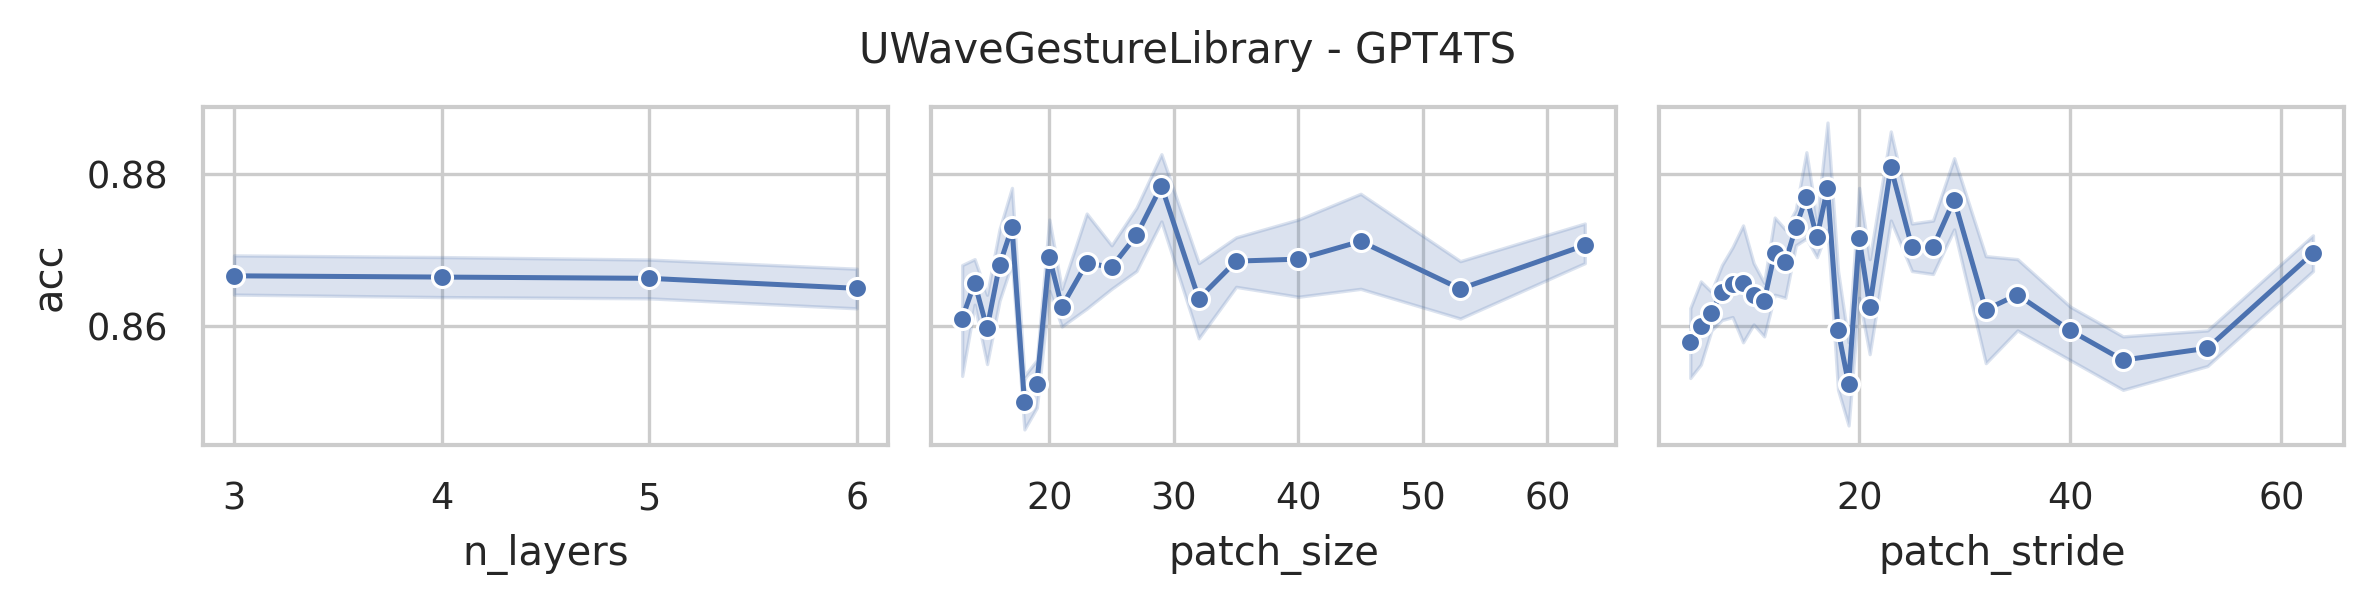

The table this chart was drawn from, first rows:
data_name, model, seq_len, n_layers, d_model, d_ff, patch_size, patch_stride, acc, model_params, model_size (MB)
UWaveGestureLibrary, GPT4TS, 315, 6, 768, 768, 13, 4, 0.8438, 44054792, 182.7
UWaveGestureLibrary, GPT4TS, 315, 6, 768, 768, 13, 7, 0.8438, 43809032, 181.8
UWaveGestureLibrary, GPT4TS, 315, 6, 768, 768, 13, 13, 0.8781, 43655432, 181.2
UWaveGestureLibrary, GPT4TS, 315, 6, 768, 768, 14, 4, 0.8594, 44061704, 182.8
UWaveGestureLibrary, GPT4TS, 315, 6, 768, 768, 14, 7, 0.8625, 43815944, 181.8
UWaveGestureLibrary, GPT4TS, 315, 6, 768, 768, 14, 14, 0.8656, 43646984, 181.2
UWaveGestureLibrary, GPT4TS, 315, 6, 768, 768, 15, 4, 0.8562, 44068616, 182.8
UWaveGestureLibrary, GPT4TS, 315, 6, 768, 768, 15, 8, 0.85, 43776776, 181.7
UWaveGestureLibrary, GPT4TS, 315, 6, 768, 768, 15, 15, 0.8719, 43646216, 181.2
UWaveGestureLibrary, GPT4TS, 315, 6, 768, 768, 16, 4, 0.8625, 44067848, 182.8
UWaveGestureLibrary, GPT4TS, 315, 6, 768, 768, 16, 8, 0.8656, 43783688, 181.7
UWaveGestureLibrary, GPT4TS, 315, 6, 768, 768, 16, 16, 0.8719, 43637768, 181.1
UWaveGestureLibrary, GPT4TS, 315, 6, 768, 768, 17, 5, 0.8594, 43959560, 182.4
UWaveGestureLibrary, GPT4TS, 315, 6, 768, 768, 17, 9, 0.8719, 43759880, 181.6
UWaveGestureLibrary, GPT4TS, 315, 6, 768, 768, 17, 17, 0.8719, 43637000, 181.1
UWaveGestureLibrary, GPT4TS, 315, 6, 768, 768, 18, 5, 0.8531, 43966472, 182.4
UWaveGestureLibrary, GPT4TS, 315, 6, 768, 768, 18, 9, 0.8438, 43766792, 181.6
UWaveGestureLibrary, GPT4TS, 315, 6, 768, 768, 18, 18, 0.85, 43636232, 181.1
UWaveGestureLibrary, GPT4TS, 315, 6, 768, 768, 19, 5, 0.8562, 43973384, 182.4
UWaveGestureLibrary, GPT4TS, 315, 6, 768, 768, 19, 10, 0.8594, 43742984, 181.5
UWaveGestureLibrary, GPT4TS, 315, 6, 768, 768, 19, 19, 0.8438, 43635464, 181.1
UWaveGestureLibrary, GPT4TS, 315, 6, 768, 768, 20, 5, 0.8656, 43980296, 182.4
UWaveGestureLibrary, GPT4TS, 315, 6, 768, 768, 20, 10, 0.8656, 43749896, 181.6
UWaveGestureLibrary, GPT4TS, 315, 6, 768, 768, 20, 20, 0.8781, 43634696, 181.1
UWaveGestureLibrary, GPT4TS, 315, 6, 768, 768, 21, 6, 0.8625, 43910408, 182.2
UWaveGestureLibrary, GPT4TS, 315, 6, 768, 768, 21, 11, 0.8562, 43733768, 181.5
UWaveGestureLibrary, GPT4TS, 315, 6, 768, 768, 21, 21, 0.8531, 43641608, 181.2
UWaveGestureLibrary, GPT4TS, 315, 6, 768, 768, 23, 6, 0.8594, 43916552, 182.2
UWaveGestureLibrary, GPT4TS, 315, 6, 768, 768, 23, 12, 0.8688, 43732232, 181.5
UWaveGestureLibrary, GPT4TS, 315, 6, 768, 768, 23, 23, 0.8844, 43640072, 181.2
UWaveGestureLibrary, GPT4TS, 315, 6, 768, 768, 25, 7, 0.8719, 43876616, 182.1
UWaveGestureLibrary, GPT4TS, 315, 6, 768, 768, 25, 13, 0.8625, 43730696, 181.5
UWaveGestureLibrary, GPT4TS, 315, 6, 768, 768, 25, 25, 0.8719, 43646216, 181.2
UWaveGestureLibrary, GPT4TS, 315, 6, 768, 768, 27, 7, 0.8719, 43890440, 182.1
UWaveGestureLibrary, GPT4TS, 315, 6, 768, 768, 27, 14, 0.8781, 43729160, 181.5
UWaveGestureLibrary, GPT4TS, 315, 6, 768, 768, 27, 27, 0.8719, 43652360, 181.2
UWaveGestureLibrary, GPT4TS, 315, 6, 768, 768, 29, 8, 0.8688, 43858184, 182
UWaveGestureLibrary, GPT4TS, 315, 6, 768, 768, 29, 15, 0.8906, 43735304, 181.5
UWaveGestureLibrary, GPT4TS, 315, 6, 768, 768, 29, 29, 0.8719, 43658504, 181.2
UWaveGestureLibrary, GPT4TS, 315, 6, 768, 768, 32, 8, 0.8594, 43878920, 182.1
UWaveGestureLibrary, GPT4TS, 315, 6, 768, 768, 32, 16, 0.8656, 43740680, 181.5
UWaveGestureLibrary, GPT4TS, 315, 6, 768, 768, 32, 32, 0.8531, 43671560, 181.3
UWaveGestureLibrary, GPT4TS, 315, 6, 768, 768, 35, 9, 0.8688, 43868936, 182
UWaveGestureLibrary, GPT4TS, 315, 6, 768, 768, 35, 18, 0.875, 43746056, 181.6
UWaveGestureLibrary, GPT4TS, 315, 6, 768, 768, 35, 35, 0.8625, 43692296, 181.3
UWaveGestureLibrary, GPT4TS, 315, 6, 768, 768, 40, 10, 0.8688, 43872776, 182
UWaveGestureLibrary, GPT4TS, 315, 6, 768, 768, 40, 20, 0.8844, 43765256, 181.6
UWaveGestureLibrary, GPT4TS, 315, 6, 768, 768, 40, 40, 0.8531, 43711496, 181.4
UWaveGestureLibrary, GPT4TS, 315, 6, 768, 768, 45, 12, 0.875, 43868936, 182
UWaveGestureLibrary, GPT4TS, 315, 6, 768, 768, 45, 23, 0.8781, 43784456, 181.7
UWaveGestureLibrary, GPT4TS, 315, 6, 768, 768, 45, 45, 0.85, 43746056, 181.6
UWaveGestureLibrary, GPT4TS, 315, 6, 768, 768, 53, 14, 0.8719, 43893512, 182.1
UWaveGestureLibrary, GPT4TS, 315, 6, 768, 768, 53, 27, 0.8719, 43824392, 181.8
UWaveGestureLibrary, GPT4TS, 315, 6, 768, 768, 53, 53, 0.8594, 43785992, 181.7
UWaveGestureLibrary, GPT4TS, 315, 6, 768, 768, 63, 16, 0.8688, 43939592, 182.3
UWaveGestureLibrary, GPT4TS, 315, 6, 768, 768, 63, 32, 0.8688, 43878152, 182.1
UWaveGestureLibrary, GPT4TS, 315, 6, 768, 768, 63, 63, 0.8719, 43855112, 182
UWaveGestureLibrary, GPT4TS, 315, 5, 768, 768, 13, 4, 0.8469, 36966920, 155.7
UWaveGestureLibrary, GPT4TS, 315, 5, 768, 768, 13, 7, 0.8656, 36721160, 154.8
UWaveGestureLibrary, GPT4TS, 315, 5, 768, 768, 13, 13, 0.8719, 36567560, 154.2
... 168 more rows
